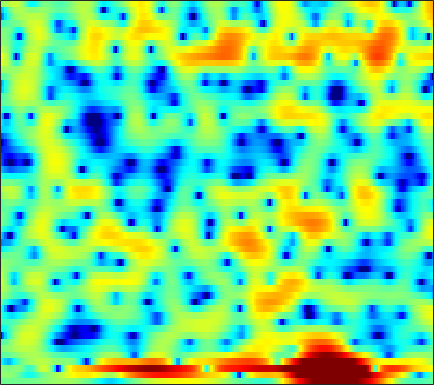

The data file committed next to this chart (first rows):
-0.83513, -0.81087, -0.78945, -0.77044, -0.7575, -0.74308, -0.74242, -0.74399, -0.75432, -0.7536, -0.74615, -0.73064, -0.68842, -0.63603, -0.58213, -0.48128, -0.35341, -0.23974, -0.076954, 0.094275, 0.28034, 0.4129, 0.58116, 0.74733
0.3775, 0.5257, 0.6275, 0.6093, 0.5071, 0.247, -0.1494, -0.5383, -1.187, -1.994, -2.898, -3.569, -4.303, -4.593, -4.449, -3.836, -2.946, -2.257, -1.429, -0.7319, -0.1864, 0.1381, 0.4882, 0.7756
0.5082, 0.3029, -0.01985, -0.2388, -0.2832, -0.1551, 0.09037, 0.2365, 0.2454, -0.08521, -0.7866, -1.538, -2.613, -3.099, -2.708, -1.314, 0.3264, 1.373, 2.418, 2.99, 3.074, 2.79, 1.887, 0.19
-4.741, -5.692, -7.077, -8.039, -7.875, -6.583, -4.883, -3.669, -2.283, -1.199, -0.3622, 0.1268, 0.6443, 1.068, 1.339, 1.662, 1.944, 2.107, 2.237, 2.265, 2.156, 2, 1.697, 1.309
-1.715, -1.549, -1.339, -1.119, -0.9194, -0.5994, -0.2436, 0.04464, 0.4228, 0.7796, 1.092, 1.284, 1.479, 1.602, 1.646, 1.638, 1.562, 1.447, 1.225, 0.9313, 0.5728, 0.2669, -0.1812, -0.6555
-0.3125, -0.09664, 0.2145, 0.539, 0.7865, 1.124, 1.452, 1.69, 1.967, 2.189, 2.34, 2.398, 2.403, 2.313, 2.175, 1.888, 1.485, 1.099, 0.4725, -0.297, -1.205, -1.973, -3.111, -4.346
-2.328, -1.999, -1.36, -0.5895, 0.01135, 0.7982, 1.507, 1.976, 2.498, 2.898, 3.175, 3.295, 3.336, 3.229, 3.05, 2.668, 2.111, 1.565, 0.6648, -0.472, -1.875, -3.132, -5.161, -7.707
-16.35, -11.33, -7.014, -4.143, -2.524, -0.8271, 0.4861, 1.283, 2.135, 2.782, 3.25, 3.49, 3.669, 3.683, 3.589, 3.314, 2.868, 2.417, 1.656, 0.6947, -0.4668, -1.476, -3.005, -4.713
-5.603, -5.158, -4.19, -3.069, -2.235, -1.204, -0.2885, 0.3187, 1.036, 1.646, 2.145, 2.443, 2.739, 2.914, 2.967, 2.928, 2.756, 2.531, 2.107, 1.535, 0.8218, 0.1963, -0.7512, -1.821
-2.353, -2.506, -2.595, -2.553, -2.432, -2.162, -1.772, -1.414, -0.8892, -0.3291, 0.2279, 0.6271, 1.132, 1.579, 1.863, 2.159, 2.35, 2.418, 2.398, 2.25, 1.965, 1.663, 1.145, 0.5023
-2.669, -3.543, -4.747, -5.833, -6.392, -6.622, -6.258, -5.735, -4.893, -4.009, -3.114, -2.43, -1.492, -0.5425, 0.1519, 1.013, 1.766, 2.239, 2.729, 3.054, 3.195, 3.189, 3.031, 2.709
-3.34, -5.253, -8.802, -14.64, -24, -21.54, -14.17, -11.81, -10.32, -9.849, -9.728, -9.3, -7.742, -5.403, -3.605, -1.458, 0.2985, 1.375, 2.493, 3.304, 3.838, 4.075, 4.19, 4.1
-0.7662, -1.836, -3.382, -4.886, -5.827, -6.708, -7.275, -7.727, -8.652, -10.26, -12.79, -14.49, -12.46, -8.12, -5.419, -2.617, -0.5217, 0.6911, 1.927, 2.788, 3.355, 3.618, 3.773, 3.735
1.512, 0.9018, 0.05314, -0.7917, -1.369, -2.067, -2.64, -2.995, -3.339, -3.538, -3.539, -3.337, -2.772, -1.944, -1.22, -0.256, 0.614, 1.145, 1.671, 1.975, 2.068, 2.011, 1.809, 1.509
2.889, 2.214, 1.234, 0.2469, -0.4423, -1.199, -1.629, -1.711, -1.534, -1.128, -0.5722, -0.1008, 0.5237, 1.096, 1.477, 1.898, 2.152, 2.207, 2.069, 1.671, 0.9746, 0.2416, -0.9876, -2.401
3.624, 2.567, 0.7826, -1.532, -3.678, -6.845, -8.466, -7.198, -4.416, -2.018, -0.1735, 0.8991, 2.004, 2.818, 3.253, 3.606, 3.696, 3.591, 3.181, 2.416, 1.213, -0.04301, -2.402, -5.97
2.795, 1.837, 0.2405, -1.753, -3.498, -5.828, -6.859, -6.113, -4.144, -2.178, -0.5884, 0.3514, 1.327, 2.05, 2.436, 2.755, 2.878, 2.839, 2.606, 2.15, 1.476, 0.8306, -0.1955, -1.302
1.794, 1.304, 0.5857, -0.1422, -0.649, -1.174, -1.468, -1.517, -1.378, -1.07, -0.7164, -0.4545, -0.128, 0.1435, 0.3185, 0.5173, 0.6875, 0.7829, 0.87, 0.8927, 0.8404, 0.7491, 0.5709, 0.3434
0.9978, 0.7382, 0.4177, 0.1224, -0.08061, -0.3124, -0.5182, -0.6612, -0.8489, -1.073, -1.336, -1.561, -1.882, -2.192, -2.345, -2.352, -2.088, -1.726, -1.104, -0.4345, 0.1805, 0.5693, 0.9935, 1.289
-0.9441, -0.9819, -0.9307, -0.8352, -0.7559, -0.6988, -0.7087, -0.7774, -0.9946, -1.423, -2.114, -2.872, -4.314, -6.304, -8.144, -10.07, -9.021, -6.827, -4.009, -1.808, -0.1588, 0.792, 1.74, 2.402
-6.582, -5.619, -4.591, -3.798, -3.29, -2.709, -2.201, -1.9, -1.66, -1.645, -1.959, -2.48, -3.622, -5.33, -6.974, -8.586, -7.533, -5.48, -2.75, -0.5952, 0.9969, 1.895, 2.745, 3.289
-10.57, -9.678, -9.274, -9.152, -8.846, -7.667, -5.993, -4.744, -3.312, -2.19, -1.43, -1.032, -0.684, -0.5116, -0.3691, -0.05407, 0.4254, 0.923, 1.639, 2.307, 2.842, 3.102, 3.252, 3.175
-6.678, -8.379, -11.7, -18.05, -26.5, -15.74, -9.797, -7.086, -4.496, -2.612, -1.189, -0.2984, 0.6986, 1.52, 2.061, 2.659, 3.161, 3.473, 3.761, 3.879, 3.78, 3.535, 2.965, 2.078
-2.232, -3.326, -4.757, -5.942, -6.498, -6.486, -5.924, -5.277, -4.244, -3.108, -1.84, -0.8764, 0.3473, 1.519, 2.282, 3.135, 3.796, 4.121, 4.35, 4.314, 3.96, 3.474, 2.452, 0.927
0.1741, -0.5437, -1.562, -2.64, -3.512, -4.744, -6.155, -7.225, -8.312, -8, -6.082, -4.276, -2.027, -0.09978, 1.072, 2.343, 3.278, 3.766, 4.152, 4.231, 3.996, 3.613, 2.786, 1.596
-0.02326, -0.4497, -1.191, -2.184, -3.133, -4.853, -7.221, -9.757, -14.53, -15.81, -10.28, -7.078, -3.935, -1.672, -0.3735, 1.001, 2.007, 2.587, 3.113, 3.382, 3.418, 3.29, 2.943, 2.416
-1.345, -1.249, -1.325, -1.645, -2.033, -2.722, -3.534, -4.119, -4.677, -4.768, -4.313, -3.718, -2.76, -1.782, -1.052, -0.1583, 0.6249, 1.12, 1.659, 2.042, 2.259, 2.314, 2.268, 2.095
-1.778, -1.077, -0.482, -0.2063, -0.1739, -0.2942, -0.5876, -0.8647, -1.268, -1.663, -2.046, -2.264, -2.428, -2.38, -2.146, -1.598, -0.8339, -0.2331, 0.4953, 1.06, 1.396, 1.505, 1.46, 1.269
0.1428, 0.9571, 1.715, 2.151, 2.283, 2.236, 1.969, 1.607, 0.9059, -0.07941, -1.424, -2.727, -4.872, -7.063, -7.692, -6.088, -3.485, -1.792, -0.09506, 0.9789, 1.476, 1.497, 1.031, 0.04235
1.394, 1.879, 2.345, 2.61, 2.68, 2.578, 2.282, 1.906, 1.169, 0.1044, -1.338, -2.826, -5.393, -8.589, -9.698, -7.238, -3.812, -1.859, 0.03874, 1.196, 1.727, 1.697, 1.068, -0.4065
-0.7314, -0.5656, -0.437, -0.4063, -0.4322, -0.5297, -0.736, -0.9387, -1.284, -1.709, -2.214, -2.572, -2.977, -3.1, -2.93, -2.334, -1.425, -0.6543, 0.2994, 1.068, 1.562, 1.736, 1.706, 1.416
-3.946, -4.148, -4.44, -4.711, -4.876, -4.994, -5.029, -5.018, -4.969, -4.893, -4.783, -4.613, -4.275, -3.708, -3.163, -2.263, -1.295, -0.5401, 0.4144, 1.265, 1.95, 2.353, 2.733, 2.971
-7.882, -8.802, -10.11, -11.23, -11.73, -11.71, -11.11, -10.6, -10.09, -9.794, -9.626, -9.449, -8.824, -7.594, -6.367, -4.521, -2.702, -1.445, 0.03607, 1.285, 2.3, 2.912, 3.543, 3.977
-11.59, -13.45, -17.11, -23.95, -37.95, -23.23, -17.69, -15.66, -14.35, -14.43, -15.99, -18.83, -24.69, -17.43, -12.28, -7.657, -4.38, -2.462, -0.4169, 1.18, 2.419, 3.15, 3.891, 4.387
-12.48, -13.43, -14.76, -15.78, -16.06, -15.55, -14.38, -13.53, -12.67, -12.32, -12.44, -12.58, -12.13, -10.32, -8.353, -5.634, -3.196, -1.634, 0.1276, 1.539, 2.641, 3.284, 3.92, 4.322
-14.36, -14.12, -13.49, -12.73, -12.07, -11.16, -10.24, -9.548, -8.69, -7.866, -7.069, -6.423, -5.462, -4.323, -3.354, -2.022, -0.6854, 0.2445, 1.36, 2.292, 3.029, 3.443, 3.809, 3.978
-22.21, -17.66, -13.99, -11.59, -10.22, -8.706, -7.447, -6.595, -5.573, -4.639, -3.724, -3.067, -2.173, -1.283, -0.6036, 0.2951, 1.141, 1.739, 2.437, 3, 3.395, 3.571, 3.632, 3.485
-12.68, -11.71, -10.15, -8.613, -7.557, -6.287, -5.14, -4.371, -3.432, -2.591, -1.825, -1.284, -0.576, 0.1291, 0.647, 1.351, 2.026, 2.498, 3.039, 3.443, 3.659, 3.679, 3.495, 3.035
-6.689, -6.748, -6.522, -5.989, -5.403, -4.505, -3.578, -2.944, -2.21, -1.618, -1.198, -0.9304, -0.617, -0.2016, 0.2094, 0.9012, 1.721, 2.329, 3.063, 3.614, 3.929, 3.972, 3.741, 3.15
-5.457, -6.634, -7.681, -7.453, -6.466, -4.806, -3.286, -2.409, -1.663, -1.421, -1.716, -2.239, -3.296, -4.203, -4.101, -2.644, -0.5576, 0.8922, 2.47, 3.579, 4.267, 4.511, 4.49, 4.082
-6.133, -9.461, -17.58, -16.22, -10.12, -5.68, -3.145, -1.943, -1.099, -1.047, -1.794, -3.062, -6.044, -11.73, -14.59, -7.5, -2.702, -0.4097, 1.685, 3.033, 3.828, 4.155, 4.292, 4.13
-2.64, -3.347, -3.94, -3.779, -3.189, -2.103, -1.048, -0.4111, 0.1283, 0.2963, 0.09385, -0.2633, -0.8451, -1.288, -1.308, -0.8669, -0.08173, 0.5313, 1.206, 1.66, 1.879, 1.924, 1.869, 1.732
-1.25, -1.223, -1.026, -0.627, -0.2407, 0.3491, 0.9438, 1.329, 1.73, 1.975, 2.047, 2.024, 1.892, 1.701, 1.548, 1.319, 1.022, 0.7491, 0.2436, -0.4346, -1.216, -1.822, -2.498, -2.836
-2.685, -2.152, -1.26, -0.319, 0.379, 1.239, 1.983, 2.444, 2.933, 3.254, 3.419, 3.435, 3.311, 3.03, 2.699, 2.099, 1.27, 0.4537, -0.9443, -2.829, -5.38, -7.863, -11.74, -13.23
-8.535, -6.309, -3.666, -1.569, -0.3014, 1.05, 2.092, 2.709, 3.327, 3.738, 3.956, 3.984, 3.864, 3.544, 3.163, 2.447, 1.481, 0.549, -1.01, -3.008, -5.58, -7.889, -11.1, -12.34
-10.18, -7.193, -4.136, -1.885, -0.587, 0.7749, 1.808, 2.418, 3.029, 3.448, 3.68, 3.741, 3.666, 3.395, 3.073, 2.459, 1.635, 0.8895, -0.2771, -1.595, -2.981, -3.996, -5.165, -6.006
-2.626, -2.071, -1.196, -0.3326, 0.2665, 0.9715, 1.566, 1.944, 2.387, 2.739, 2.99, 3.109, 3.128, 2.982, 2.749, 2.281, 1.613, 0.9959, 0.05217, -0.9927, -2.084, -2.891, -3.894, -4.778
1.384, 1.302, 1.192, 1.069, 0.9645, 0.8372, 0.8078, 0.8829, 1.16, 1.588, 2.074, 2.39, 2.694, 2.804, 2.717, 2.379, 1.777, 1.15, 0.09869, -1.154, -2.503, -3.492, -4.65, -5.484
4.118, 3.598, 2.725, 1.599, 0.5528, -1.044, -2.524, -3.085, -2.554, -1.043, 0.5863, 1.581, 2.6, 3.191, 3.367, 3.222, 2.666, 1.95, 0.545, -1.46, -4.108, -6.556, -9.704, -10.19
4.688, 3.994, 2.728, 0.9718, -0.8102, -4.194, -10.05, -18.55, -10.94, -4.767, -1.323, 0.4062, 2.018, 3.029, 3.458, 3.589, 3.245, 2.661, 1.391, -0.5132, -3.254, -5.919, -9.717, -9.922
2.549, 2.073, 1.195, 0.03219, -1.004, -2.495, -3.77, -4.277, -4.084, -3.076, -1.701, -0.6007, 0.6571, 1.652, 2.179, 2.592, 2.622, 2.404, 1.828, 0.9683, -0.07524, -0.861, -1.711, -2.154
0.5089, 0.4682, 0.1212, -0.6072, -1.329, -2.45, -3.609, -4.29, -4.746, -4.31, -3.135, -1.995, -0.4489, 0.8526, 1.625, 2.363, 2.761, 2.848, 2.71, 2.329, 1.784, 1.3, 0.6348, 0.001701
-0.04199, 0.1722, -0.009277, -0.6568, -1.471, -3.109, -5.697, -8.704, -15.33, -13.94, -7.16, -3.949, -1.012, 1.033, 2.131, 3.134, 3.717, 3.909, 3.865, 3.518, 2.9, 2.284, 1.284, 0.1383
-0.2027, -0.1273, -0.2363, -0.5345, -0.978, -1.903, -3.187, -4.255, -5.3, -4.813, -2.94, -1.352, 0.5534, 2.049, 2.895, 3.679, 4.097, 4.185, 4.012, 3.499, 2.626, 1.709, 0.07943, -2.104
-2.643, -2.575, -2.136, -1.618, -1.277, -0.9356, -0.7034, -0.5697, -0.3016, 0.1295, 0.7455, 1.249, 1.971, 2.592, 2.975, 3.325, 3.464, 3.417, 3.137, 2.573, 1.686, 0.7686, -0.8563, -3.065
-11.69, -9.839, -6.233, -3.589, -2.155, -0.7703, 0.1643, 0.6581, 1.146, 1.492, 1.751, 1.924, 2.087, 2.223, 2.299, 2.365, 2.373, 2.318, 2.126, 1.775, 1.22, 0.6734, -0.2263, -1.287
-8.059, -6.98, -4.311, -2.06, -0.7574, 0.5047, 1.316, 1.693, 1.917, 1.886, 1.645, 1.385, 0.9552, 0.5761, 0.3756, 0.2921, 0.3964, 0.5401, 0.7159, 0.7917, 0.7147, 0.5456, 0.1951, -0.2478
0.7662, 0.9305, 1.392, 1.969, 2.383, 2.783, 2.959, 2.911, 2.571, 1.885, 0.8128, -0.2966, -2.086, -4.057, -5.138, -5.184, -3.933, -2.823, -1.591, -0.7816, -0.3567, -0.2692, -0.3981, -0.7279
